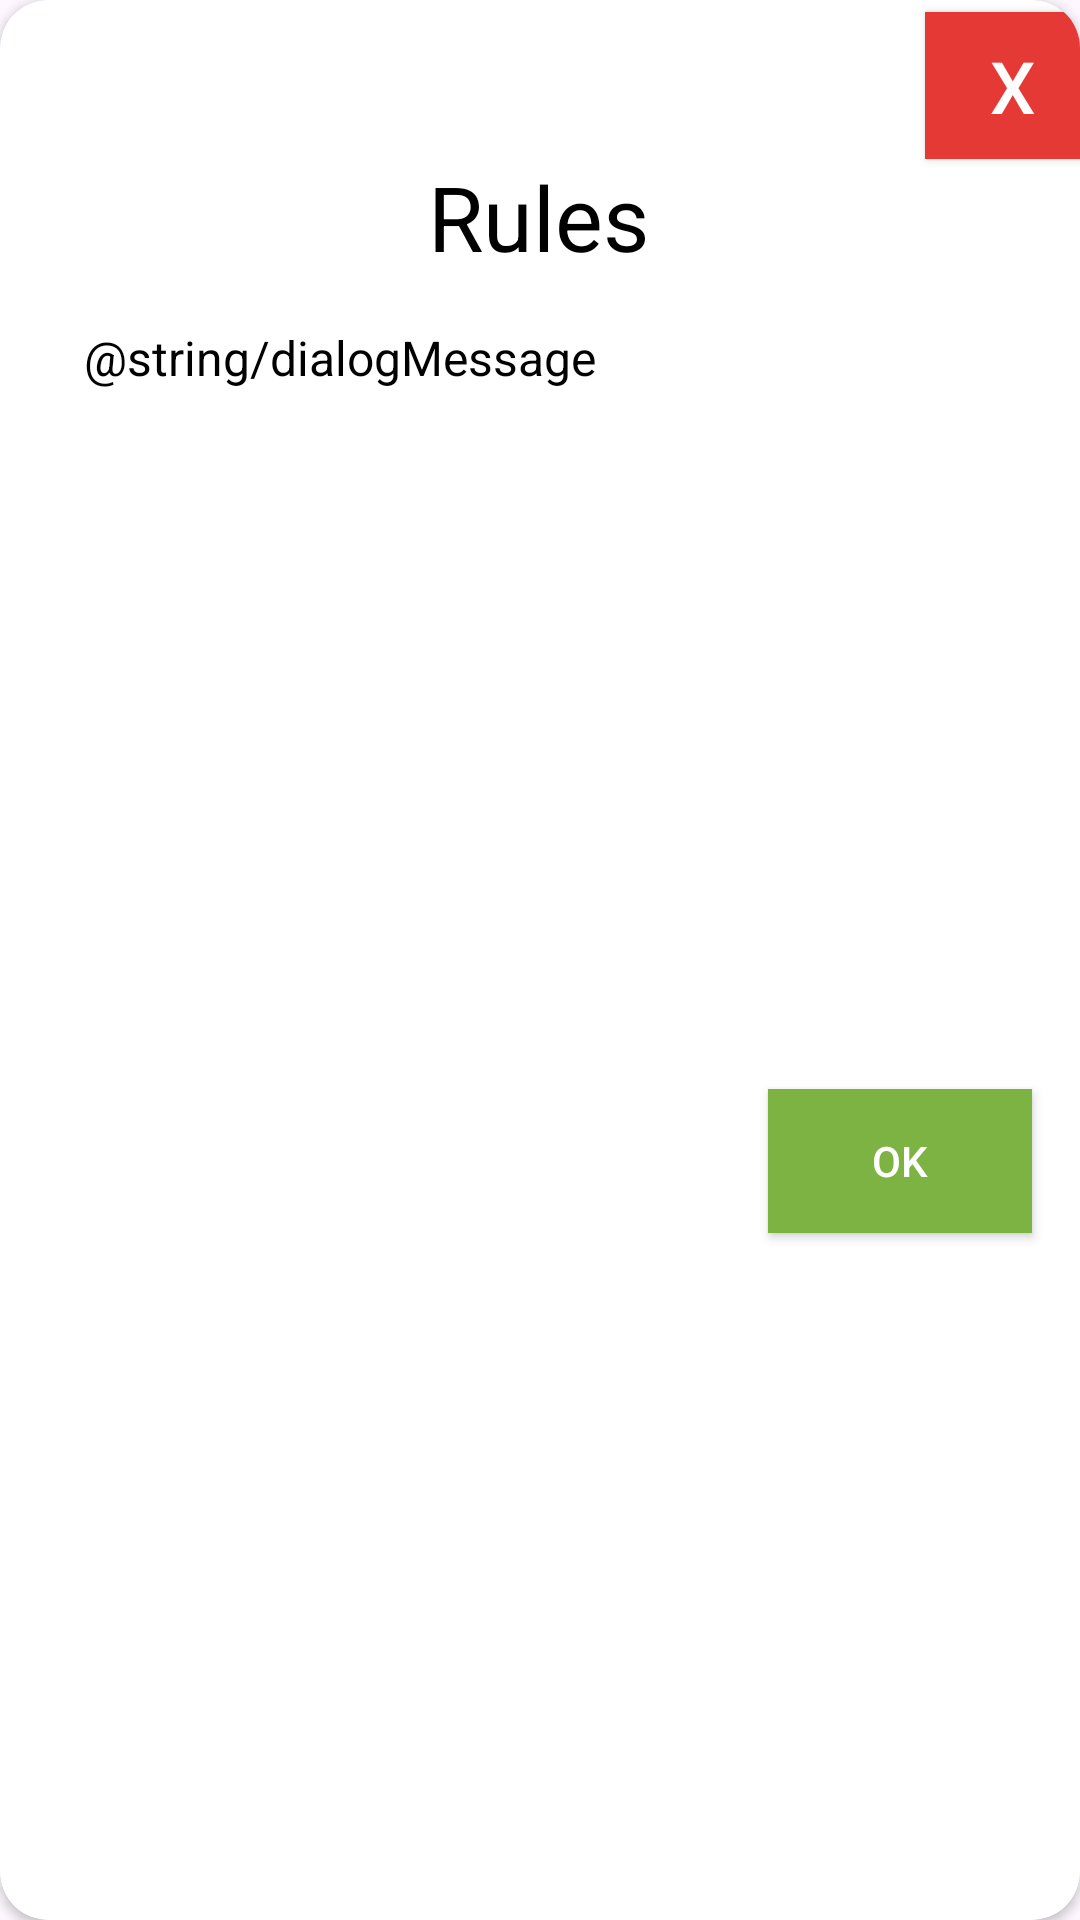

Here is an Android app screen rendered from its layout file. Give the layout XML and the strings, colors and styles it references.
<!-- AndroidManifest.xml: application theme Theme.CardWorkoutApp -->
<!-- res/layout/bottom_sheet.xml -->
<?xml version="1.0" encoding="utf-8"?>
<androidx.cardview.widget.CardView xmlns:android="http://schemas.android.com/apk/res/android"
    xmlns:app="http://schemas.android.com/apk/res-auto"
    xmlns:tools="http://schemas.android.com/tools"
    android:id="@+id/main"
    android:layout_width="wrap_content"
    app:cardCornerRadius="16dp"
    android:layout_height="wrap_content">

    <androidx.constraintlayout.widget.ConstraintLayout
        android:layout_width="match_parent"
        android:layout_height="match_parent">

        <TextView
            android:id="@+id/titleTextView"
            android:layout_width="wrap_content"
            android:layout_height="wrap_content"
            android:layout_marginTop="52dp"
            android:text="Rules"
            android:textColor="@color/black"
            android:textSize="30sp"
            app:layout_constraintEnd_toEndOf="parent"
            app:layout_constraintHorizontal_bias="0.498"
            app:layout_constraintStart_toStartOf="parent"
            app:layout_constraintTop_toTopOf="parent" />

        <TextView
            android:id="@+id/textView"
            android:layout_width="wrap_content"
            android:layout_height="wrap_content"
            android:layout_marginStart="16dp"
            android:layout_marginTop="16dp"
            android:paddingStart="12dp"
            android:paddingEnd="12dp"
            android:text="@string/dialogMessage"
            android:textColor="@color/black"
            android:textSize="16sp"
            app:layout_constraintStart_toStartOf="parent"
            app:layout_constraintTop_toBottomOf="@id/titleTextView" />

        <androidx.appcompat.widget.AppCompatButton
            android:id="@+id/buttonOk"
            android:layout_width="wrap_content"
            android:layout_height="wrap_content"
            android:layout_marginTop="12dp"
            android:layout_marginEnd="16dp"
            android:layout_marginBottom="8dp"
            android:background="#7CB342"
            android:text="OK"
            android:textColor="@color/white"
            app:layout_constraintBottom_toBottomOf="parent"
            app:layout_constraintEnd_toEndOf="parent"
            app:layout_constraintTop_toBottomOf="@+id/textView" />

        <androidx.appcompat.widget.AppCompatButton
            android:id="@+id/buttonX"
            android:layout_width="58dp"
            android:layout_height="49dp"
            android:layout_marginStart="92dp"
            android:layout_marginTop="4dp"
            android:background="#E53935"
            android:text="X"
            android:textColor="#FEFEFE"
            android:textSize="24sp"
            app:layout_constraintStart_toEndOf="@+id/titleTextView"
            app:layout_constraintTop_toTopOf="parent" />


    </androidx.constraintlayout.widget.ConstraintLayout>


</androidx.cardview.widget.CardView>
<!-- resources referenced by this layout -->
<resources>
  <color name="black">#FF000000</color>
  <color name="white">#FFFFFFFF</color>
  <style name="Theme.CardWorkoutApp" parent="Base.Theme.CardWorkoutApp" />
  <style name="Base.Theme.CardWorkoutApp" parent="Theme.Material3.DayNight.NoActionBar">
          
          
      </style>
</resources>
